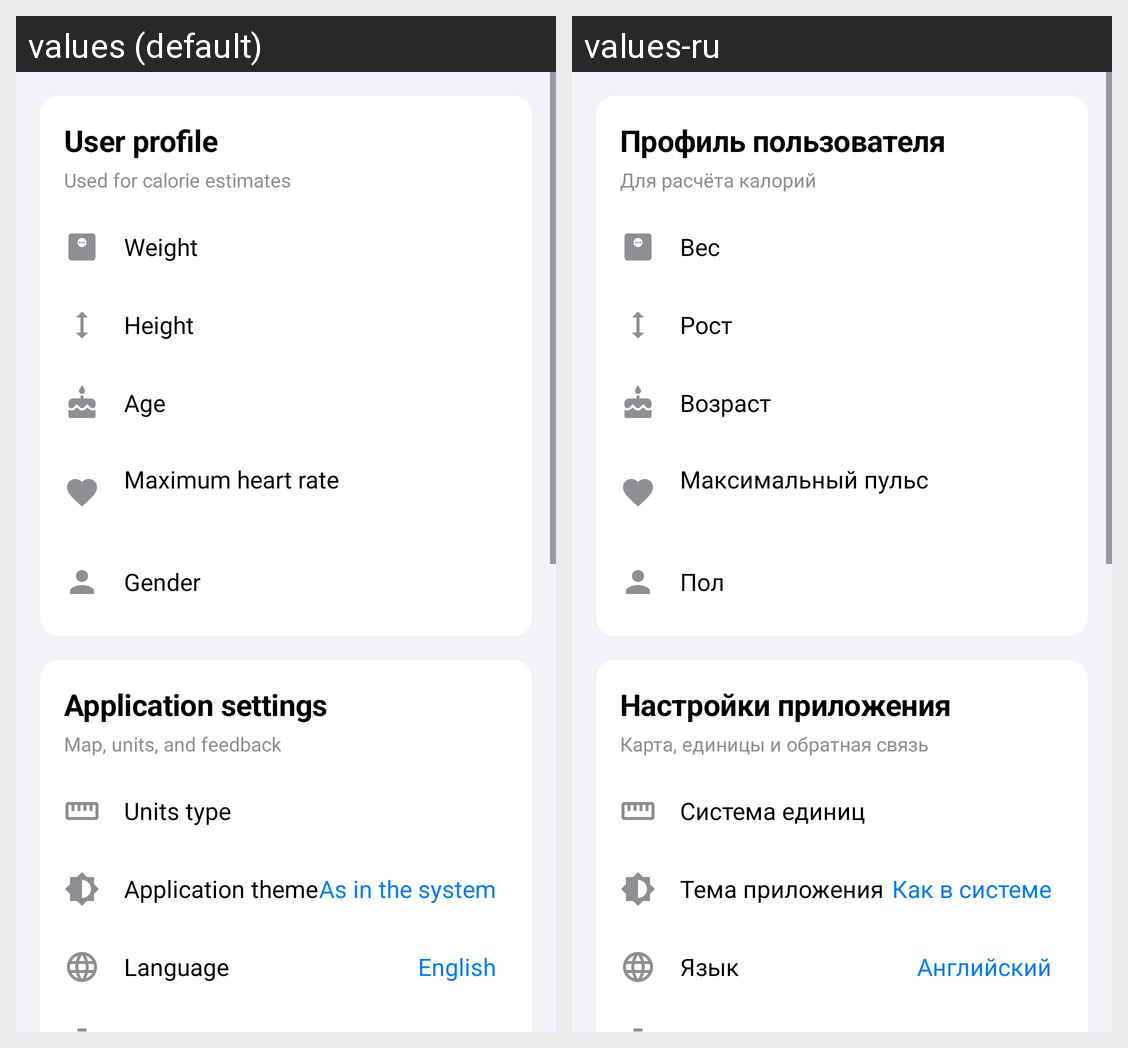

For this localized Android screen grid, give each drawn string resource with its value in every locale shown.
Android screen res/layout/fragment_settings.xml rendered under 2 locales, left to right: values (default), values-ru. Device: Nexus 5 (rendered at 1080×1920; each locale shown at half size, 540×960, under a caption strip naming it); theme Theme.Runner.
Strings drawn on this screen, with the default value and each locale's value (text and hints the layout hard-codes, and strings that could not be matched under every locale, appear in the picture but are not listed):

settings_profile_title
  values: User profile
  values-ru: Профиль пользователя

settings_profile_subtitle
  values: Used for calorie estimates
  values-ru: Для расчёта калорий

settings_label_weight
  values: Weight
  values-ru: Вес

settings_label_growth
  values: Height
  values-ru: Рост

settings_label_age
  values: Age
  values-ru: Возраст

settings_label_hr_max
  values: Maximum heart rate
  values-ru: Максимальный пульс

settings_label_gender
  values: Gender
  values-ru: Пол

settings_app_settings_title
  values: Application settings
  values-ru: Настройки приложения

settings_app_subtitle
  values: Map, units, and feedback
  values-ru: Карта, единицы и обратная связь

settings_label_units_type
  values: Units type
  values-ru: Система единиц

settings_label_theme
  values: Application theme
  values-ru: Тема приложения

settings_theme_system
  values: As in the system
  values-ru: Как в системе

settings_label_language
  values: Language
  values-ru: Язык

settings_language_en
  values: English
  values-ru: Английский
